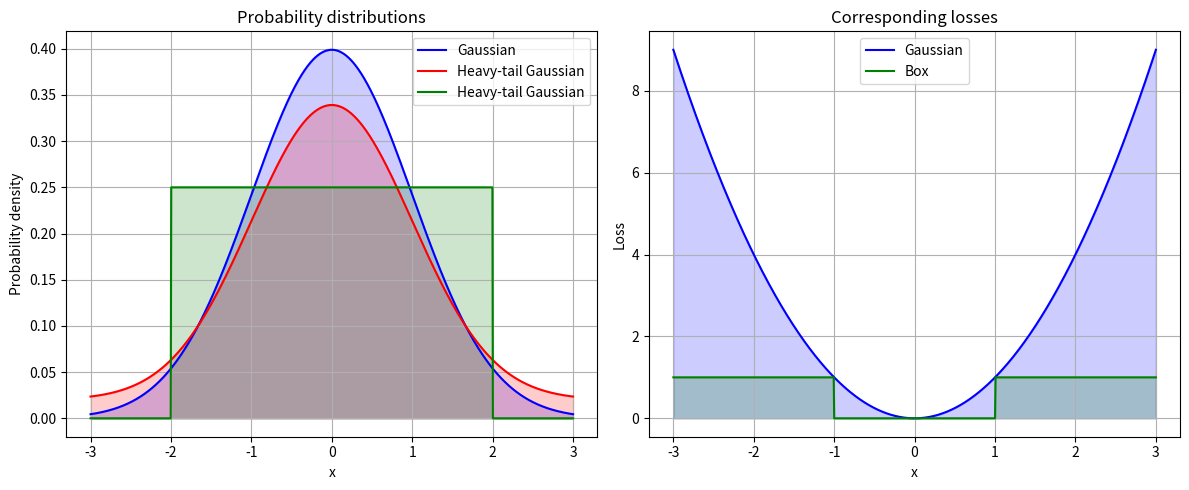

Recreate this plot in Python.
import numpy as np
import matplotlib.pyplot as plt
from scipy.stats import norm, uniform

# Define the x values
x = np.linspace(-3, 3, 1000)

# Define the Gaussian distribution (normal distribution)
normal_dist = norm.pdf(x, 0, 1)
box_dist = np.where(np.abs(x) <= 2.0, 0.25, 0) # Box distribution with width 2 and height 0.5

# Define a heavy-tailed "Gaussian" as a mixture of a Gaussian and a uniform distribution
uniform_dist = uniform.pdf(x, -5, 10)  # uniform distribution covering the range [-5, 5]
heavy_tail_dist = 0.8 * normal_dist + 0.2 * uniform_dist  # 90% Gaussian, 10% uniform


# Define the Welsch loss correctly
welsch_loss = 1 - np.exp(-0.5 * x**2)  # e^(-c*x^2), ensuring loss is low near zero
l2_loss = x**2
box_loss = np.where(np.abs(x) <= 1.0, 0, 1)  # Box loss with width 2 and height 0.5

# Plotting the distributions
plt.figure(figsize=(12, 5))

# Plot for probability distributions
plt.subplot(1, 2, 1)
plt.plot(x, normal_dist, 'b', label='Gaussian')
plt.plot(x, heavy_tail_dist, 'r', label='Heavy-tail Gaussian')
plt.plot(x, box_dist, 'g', label='Heavy-tail Gaussian')
plt.fill_between(x, 0, normal_dist, color='blue', alpha=0.2)
plt.fill_between(x, 0, heavy_tail_dist, color='red', alpha=0.2)
plt.fill_between(x, 0, box_dist, color='green', alpha=0.2)
plt.grid()
plt.title('Probability distributions')
plt.xlabel('x')
plt.ylabel('Probability density')
plt.legend()

# Plot for corresponding losses
plt.subplot(1, 2, 2)
#plt.plot(x, welsch_loss, 'r', label='Heavy-tail Gaussian')
plt.plot(x, l2_loss, 'b', label='Gaussian')
plt.plot(x, box_loss, 'g', label='Box')
#plt.fill_between(x, 0, welsch_loss, color='red', alpha=0.2)
plt.fill_between(x, 0, l2_loss, color='blue', alpha=0.2)
plt.fill_between(x, 0, box_loss, color='green', alpha=0.2)
plt.title('Corresponding losses')
plt.xlabel('x')
plt.grid()
plt.ylabel('Loss')
plt.legend()

plt.tight_layout()
plt.show()